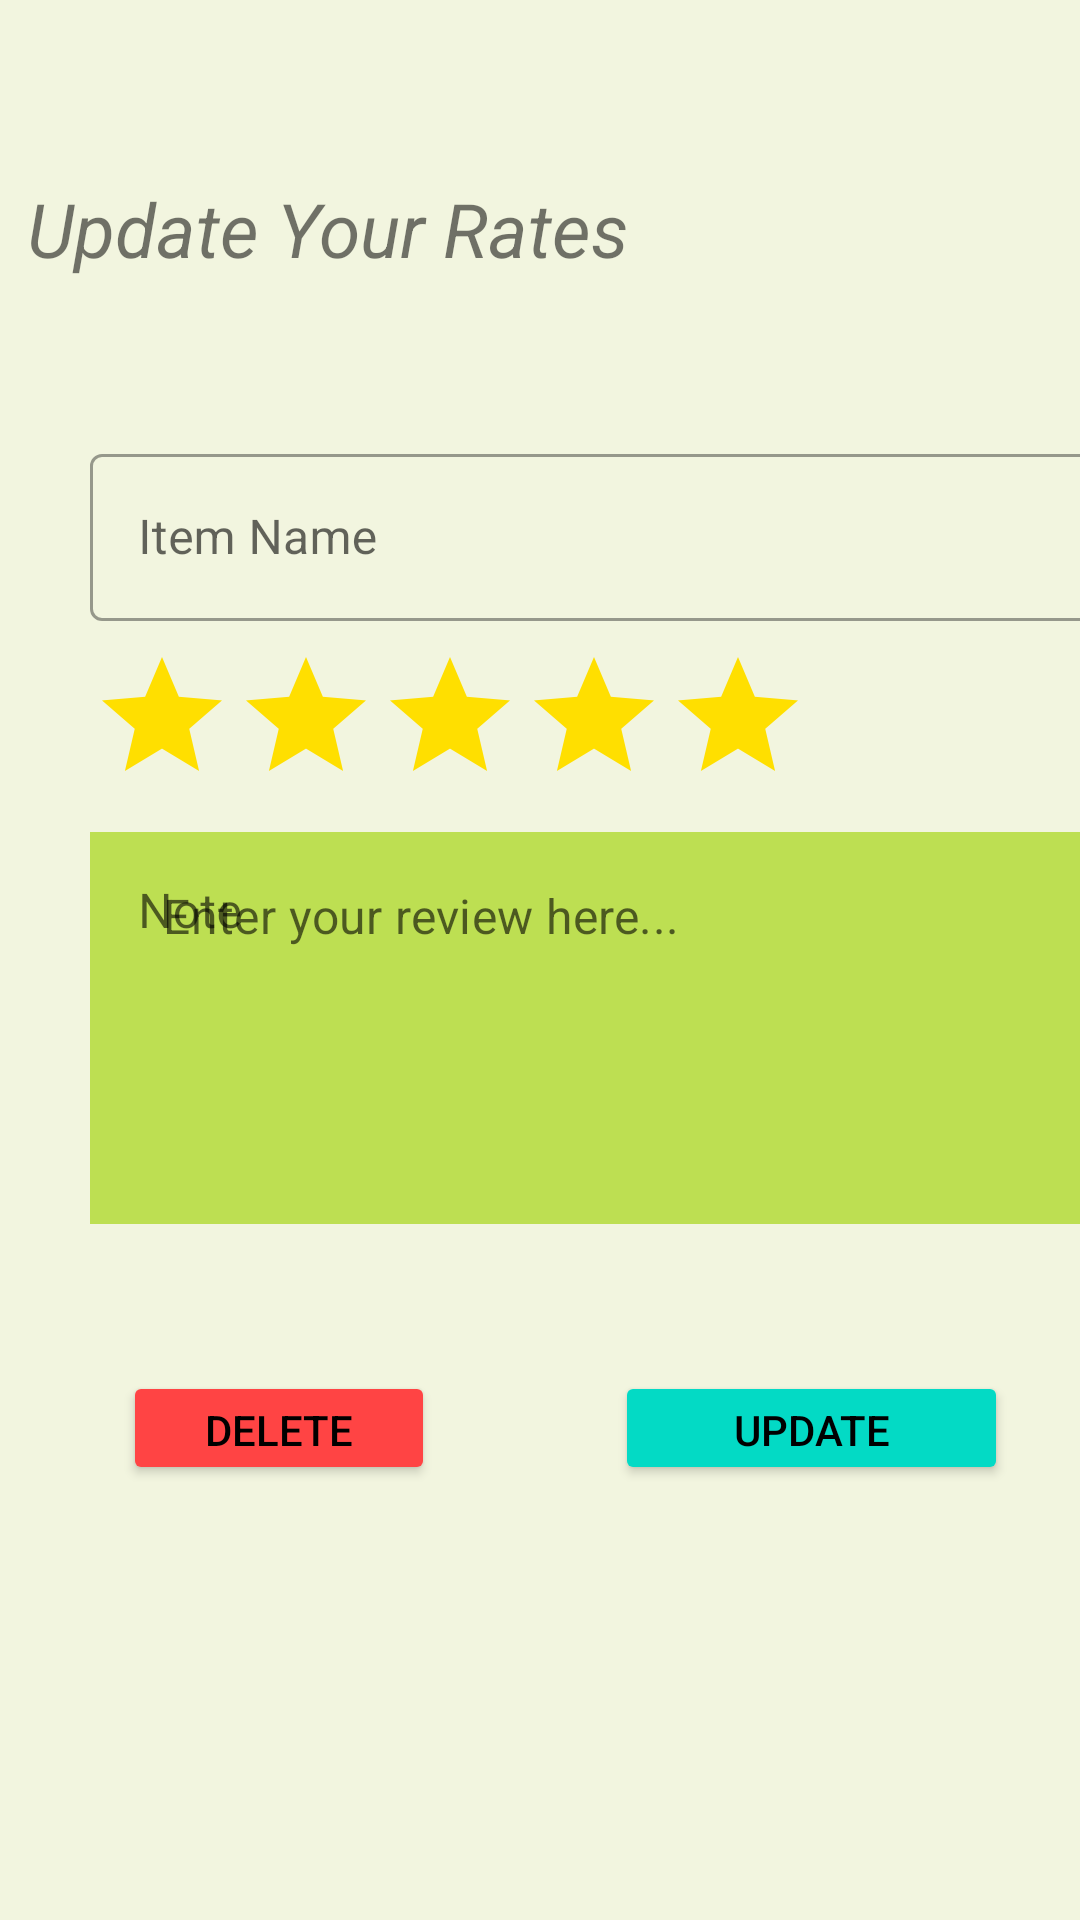

Write the Android layout XML for this screen, with the resource values it uses.
<!-- AndroidManifest.xml: application theme Theme.ShopX -->
<!-- res/layout/activity_rate_update.xml -->
<?xml version="1.0" encoding="utf-8"?>
<LinearLayout xmlns:android="http://schemas.android.com/apk/res/android"
    xmlns:app="http://schemas.android.com/apk/res-auto"
    xmlns:tools="http://schemas.android.com/tools"
    android:layout_width="match_parent"
    android:layout_height="match_parent"
    android:background="@color/card"
    android:orientation="vertical"
    tools:context=".feedback.RateDetails">

    <LinearLayout
        android:layout_width="342dp"
        android:layout_height="141dp"
        android:layout_gravity="center"
        android:orientation="horizontal">


        <TextView
            android:layout_width="334dp"
            android:layout_height="62dp"
            android:layout_gravity="center"
            android:layout_marginTop="20dp"
            android:text="Update Your Rates"
            android:textSize="25sp"
            android:textStyle="italic" />

    </LinearLayout>


    <LinearLayout
        android:layout_width="351dp"
        android:layout_height="316dp"
        android:layout_marginLeft="30dp"
        android:layout_marginRight="30dp"
        android:orientation="vertical">

        <com.google.android.material.textfield.TextInputLayout
            style="@style/Widget.MaterialComponents.TextInputLayout.OutlinedBox"
            android:layout_width="match_parent"
            android:layout_height="wrap_content"
            android:layout_marginTop="5dp"
            android:hint="Item Name">

            <com.google.android.material.textfield.TextInputEditText
                android:id="@+id/uname"
                android:layout_width="match_parent"
                android:layout_height="wrap_content"
                android:inputType="text" />

        </com.google.android.material.textfield.TextInputLayout>


        <RatingBar
            android:id="@+id/ratingBar4"
            android:layout_width="wrap_content"
            android:layout_height="wrap_content"
            android:layout_marginTop="8dp"
            android:progressBackgroundTint="#FFDF00"
            app:layout_constraintEnd_toEndOf="parent"
            app:layout_constraintHorizontal_bias="0.497"
            app:layout_constraintStart_toStartOf="parent"
            app:layout_constraintTop_toBottomOf="@+id/cu_rate" />


        <com.google.android.material.textfield.TextInputLayout
            style="@style/Widget.MaterialComponents.TextInputLayout.OutlinedBox"
            android:layout_width="match_parent"
            android:layout_height="136dp"
            android:hint="Note">

            <com.google.android.material.textfield.TextInputEditText
                android:id="@+id/udetails"
                android:layout_width="match_parent"
                android:layout_height="136dp"
                android:layout_marginTop="20dp"
                android:background="@color/cardchild"
                android:backgroundTint="@color/cardchild"
                android:ems="10"
                android:gravity="start|top"
                android:hint="  Enter your review here..."
                android:textColor="#0E0E0E"
                app:layout_constraintEnd_toEndOf="parent"
                app:layout_constraintHorizontal_bias="0.483"
                app:layout_constraintStart_toStartOf="parent"
                tools:layout_editor_absoluteY="264dp" />

        </com.google.android.material.textfield.TextInputLayout>


    </LinearLayout>


    <LinearLayout
        android:layout_width="338dp"
        android:layout_height="38dp"
        android:layout_gravity="center"
        android:orientation="horizontal">

        <Button
            android:id="@+id/dbutton"
            android:layout_width="104dp"
            android:layout_height="wrap_content"
            android:layout_marginLeft="30dp"
            android:layout_marginRight="30dp"
            android:backgroundTint="#ff4444"
            android:onClick="Delete"
            android:text="Delete"
            android:textColor="@color/black" />

        <Button
            android:id="@+id/dbuttond"
            android:layout_width="131dp"
            android:layout_height="match_parent"
            android:layout_marginLeft="30dp"
            android:layout_marginRight="30dp"
            android:backgroundTint="@color/teal_200"
            android:onClick="Update"
            android:text="Update"
            android:textColor="@color/black" />

    </LinearLayout>

</LinearLayout>
<!-- resources referenced by this layout -->
<resources>
  <color name="black">#FF000000</color>
  <color name="card">#f2f5df</color>
  <color name="cardchild">#bddf52</color>
  <color name="teal_200">#FF03DAC5</color>
  <style name="Theme.ShopX" parent="Theme.MaterialComponents.DayNight.DarkActionBar">
          
          <item name="colorPrimary">@color/purple_500</item>
          <item name="colorPrimaryVariant">@color/purple_700</item>
          <item name="colorOnPrimary">@color/white</item>
          
          <item name="colorSecondary">@color/teal_200</item>
          <item name="colorSecondaryVariant">@color/teal_700</item>
          <item name="colorOnSecondary">@color/black</item>
          
          <item name="android:statusBarColor" tools:targetApi="l">?attr/colorPrimaryVariant</item>
          
      </style>
  <color name="purple_500">#FF6200EE</color>
  <color name="purple_700">#FF3700B3</color>
  <color name="white">#FFFFFFFF</color>
  <color name="teal_700">#FF018786</color>
</resources>
